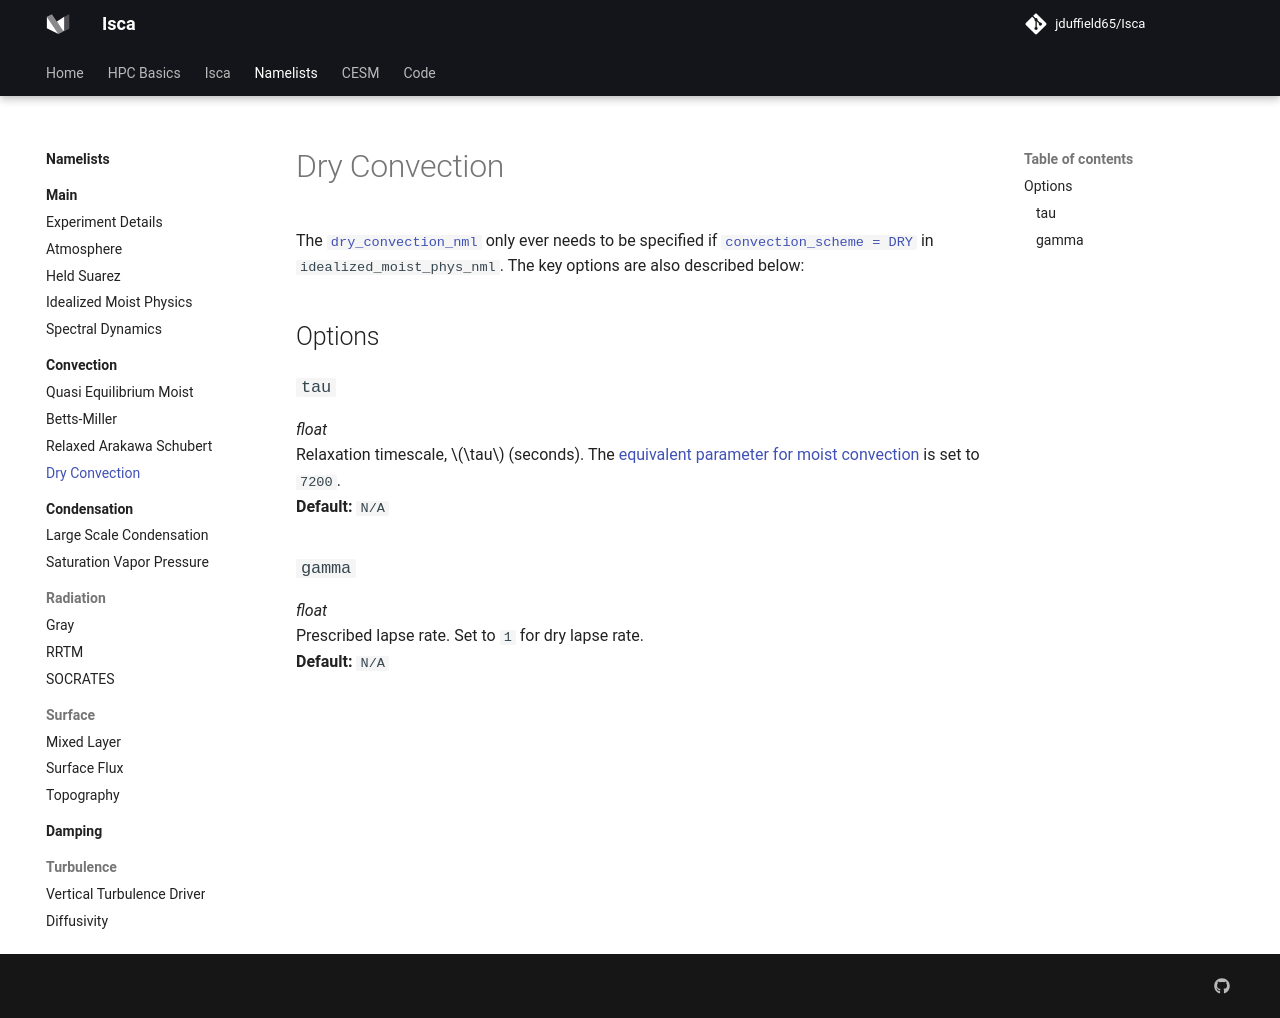

repository: jduffield65/Isca · page: namelists/convection/dry/index.html · generator: mkdocs

# Dry Convection
The [`dry_convection_nml`](https://github.com/ExeClim/Isca/blob/master/src/atmos_param/qe_moist_convection/qe_moist_convection.F90) 
only ever needs to be specified if 
[`convection_scheme = DRY`](../main/idealized_moist_physics.md#convection_scheme) in 
`idealized_moist_phys_nml`.
The key options are also described below:

## Options
### `tau`
*float*</br> Relaxation timescale, $\tau$ (seconds). 
The [equivalent parameter for moist convection](./qe_moist_convection.md#tau_bm)
is set to `7200`.</br>
**Default:** `N/A`

### `gamma`
*float*</br> Prescribed lapse rate. Set to `1` for dry lapse rate.</br>
**Default:** `N/A`
